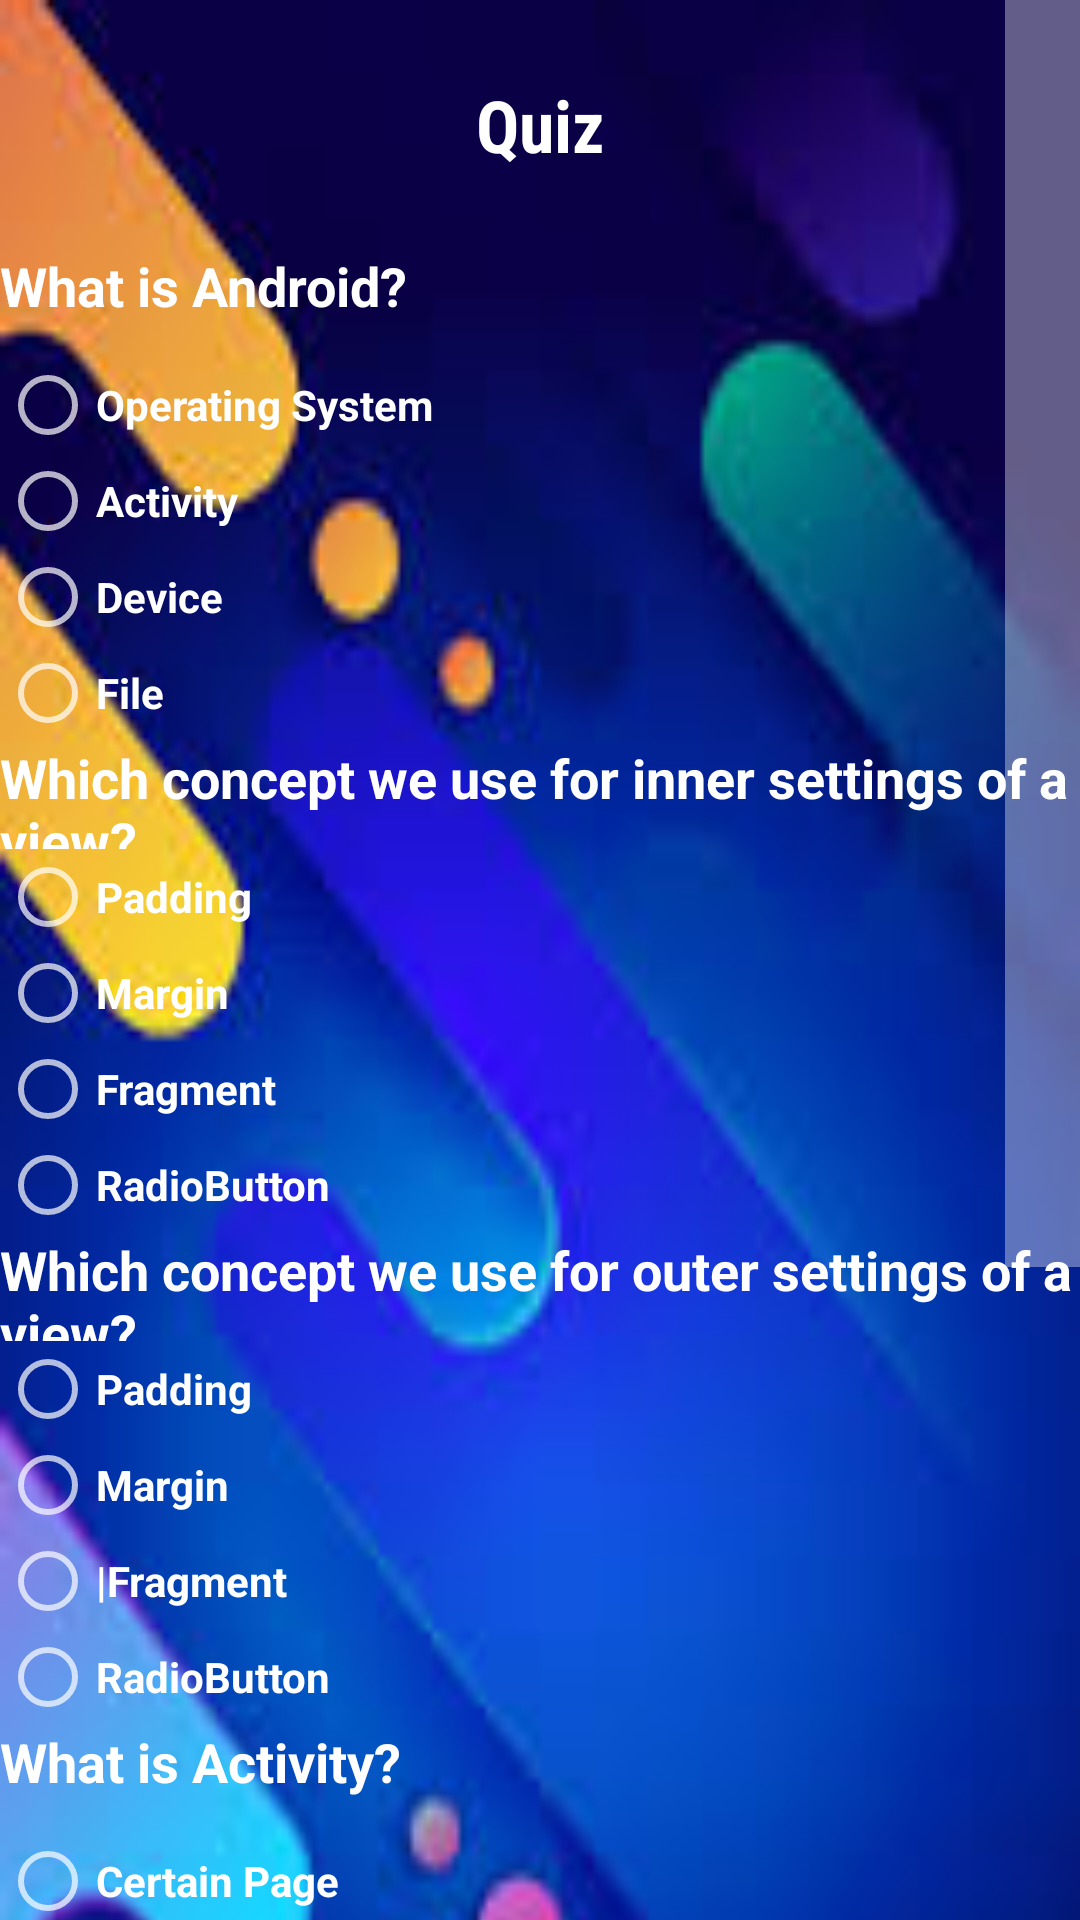

Android layout source for this screen:
<!-- AndroidManifest.xml: application theme Theme.AppCompat.NoActionBar -->
<!-- res/layout/activity_main4.xml -->
<?xml version="1.0" encoding="utf-8"?>
<ScrollView xmlns:android="http://schemas.android.com/apk/res/android"
    xmlns:app="http://schemas.android.com/apk/res-auto"
    xmlns:tools="http://schemas.android.com/tools"
    android:layout_width="match_parent"
    android:layout_height="match_parent"
    android:background="@drawable/jal"
    android:orientation="vertical"
    android:scrollbarSize="25sp"
    tools:context=".MainActivity4">

    <LinearLayout
        android:layout_width="match_parent"
        android:layout_height="wrap_content"
        android:background="@drawable/back"
        android:orientation="vertical">

        <TextView
            android:id="@+id/textView5"
            android:layout_width="match_parent"
            android:layout_height="83dp"
            android:fontFamily="sans-serif-condensed"
            android:gravity="center"
            android:text="Quiz"
            android:textColor="@color/white"
            android:textSize="24sp"
            android:textStyle="bold" />

        <RadioGroup
            android:layout_width="match_parent"
            android:layout_height="match_parent">

            <TextView
                android:id="@+id/textView1"
                android:layout_width="match_parent"
                android:layout_height="36dp"
                android:text="What is Android?"
                android:textColor="@color/white"
                android:textSize="18sp"
                android:textStyle="bold" />

            <RadioButton
                android:id="@+id/radioButton1"
                android:layout_width="match_parent"
                android:layout_height="wrap_content"
                android:onClick="onRadioClick"
                android:text="Operating System"
                android:textColor="@color/white"
                android:textStyle="bold" />

            <RadioButton
                android:id="@+id/radioButton2"
                android:layout_width="match_parent"
                android:layout_height="wrap_content"
                android:onClick="onRadioClick"
                android:text="Activity"
                android:textColor="@color/white"
                android:textStyle="bold" />

            <RadioButton
                android:id="@+id/radioButton3"
                android:layout_width="match_parent"
                android:layout_height="wrap_content"
                android:text="Device"
                android:onClick="onRadioClick"
                android:textColor="@color/white"
                android:textStyle="bold" />

            <RadioButton
                android:id="@+id/radioButton4"
                android:layout_width="match_parent"
                android:layout_height="wrap_content"
                android:text="File"
                android:onClick="onRadioClick"
                android:textColor="@color/white"
                android:textStyle="bold" />

        </RadioGroup>

        <RadioGroup
            android:layout_width="match_parent"
            android:layout_height="match_parent">

            <TextView
                android:id="@+id/textView2"
                android:layout_width="match_parent"
                android:layout_height="36dp"
                android:text="Which concept we use for inner settings of a view?"
                android:textColor="@color/white"
                android:textSize="18sp"
                android:textStyle="bold" />

            <RadioButton
                android:id="@+id/radioButton5"
                android:layout_width="match_parent"
                android:layout_height="wrap_content"
                android:text="Padding"
                android:onClick="onRadioClick"
                android:textColor="@color/white"
                android:textStyle="bold" />

            <RadioButton
                android:id="@+id/radioButton6"
                android:layout_width="match_parent"
                android:layout_height="wrap_content"
                android:text="Margin"
                android:onClick="onRadioClick"
                android:textColor="@color/white"
                android:textStyle="bold" />

            <RadioButton
                android:id="@+id/radioButton7"
                android:layout_width="match_parent"
                android:layout_height="wrap_content"
                android:onClick="onRadioClick"
                android:text="Fragment"
                android:textColor="@color/white"
                android:textStyle="bold" />

            <RadioButton
                android:id="@+id/radioButton8"
                android:layout_width="match_parent"
                android:layout_height="wrap_content"
                android:text="RadioButton"
                android:onClick="onRadioClick"
                android:textColor="@color/white"
                android:textStyle="bold" />

        </RadioGroup>

        <RadioGroup
            android:layout_width="match_parent"
            android:layout_height="match_parent">

            <TextView
                android:id="@+id/textView6"
                android:layout_width="match_parent"
                android:layout_height="36dp"
                android:text="Which concept we use for outer settings of a view?"
                android:textColor="@color/white"
                android:textSize="18sp"
                android:textStyle="bold" />

            <RadioButton
                android:id="@+id/radioButton9"
                android:layout_width="match_parent"
                android:layout_height="wrap_content"
                android:text="Padding"
                android:onClick="onRadioClick"
                android:textColor="@color/white"
                android:textStyle="bold" />

            <RadioButton
                android:id="@+id/radioButton10"
                android:layout_width="match_parent"
                android:layout_height="wrap_content"
                android:text="Margin"
                android:onClick="onRadioClick"
                android:textColor="@color/white"
                android:textStyle="bold" />

            <RadioButton
                android:id="@+id/radioButton11"
                android:layout_width="match_parent"
                android:layout_height="wrap_content"
                android:text="|Fragment"
                android:onClick="onRadioClick"
                android:textColor="@color/white"
                android:textStyle="bold" />

            <RadioButton
                android:id="@+id/radioButton12"
                android:layout_width="match_parent"
                android:layout_height="wrap_content"
                android:text="RadioButton"
                android:onClick="onRadioClick"
                android:textColor="@color/white"
                android:textStyle="bold" />

        </RadioGroup>

        <RadioGroup
            android:layout_width="match_parent"
            android:layout_height="match_parent">

            <TextView
                android:id="@+id/textView7"
                android:layout_width="match_parent"
                android:layout_height="36dp"
                android:text="What is Activity?"
                android:textColor="@color/white"
                android:textSize="18sp"
                android:textStyle="bold" />

            <RadioButton
                android:id="@+id/radioButton13"
                android:layout_width="match_parent"
                android:onClick="onRadioClick"
                android:layout_height="wrap_content"
                android:text="Certain Page"
                android:textColor="@color/white"
                android:textStyle="bold" />

            <RadioButton
                android:id="@+id/radioButton14"
                android:layout_width="match_parent"
                android:layout_height="wrap_content"
                android:text="Task"
                android:onClick="onRadioClick"
                android:textColor="@color/white"
                android:textStyle="bold" />

            <RadioButton
                android:id="@+id/radioButton15"
                android:layout_width="match_parent"
                android:layout_height="wrap_content"
                android:text="Project"
                android:onClick="onRadioClick"
                android:textColor="@color/white"
                android:textStyle="bold" />

            <RadioButton
                android:id="@+id/radioButton16"
                android:layout_width="match_parent"
                android:layout_height="wrap_content"
                android:text="A different Language"
                android:onClick="onRadioClick"
                android:textColor="@color/white"
                android:textStyle="bold" />

        </RadioGroup>

        <RadioGroup
            android:layout_width="match_parent"
            android:layout_height="match_parent">

            <TextView
                android:id="@+id/textView16"
                android:layout_width="match_parent"
                android:layout_height="36dp"
                android:text="Android Studio is ?"
                android:textColor="@color/white"
                android:textSize="18sp"
                android:textStyle="bold" />

            <RadioButton
                android:id="@+id/radioButton17"
                android:layout_width="match_parent"
                android:layout_height="wrap_content"
                android:text="IDE"
                android:onClick="onRadioClick"
                android:textColor="@color/white"
                android:textStyle="bold" />

            <RadioButton
                android:id="@+id/radioButton18"
                android:layout_width="match_parent"
                android:layout_height="wrap_content"
                android:text="Activity"
                android:onClick="onRadioClick"
                android:textColor="@color/white"
                android:textStyle="bold" />

            <RadioButton
                android:id="@+id/radioButton19"
                android:layout_width="match_parent"
                android:layout_height="wrap_content"
                android:text="Task"
                android:onClick="onRadioClick"
                android:textColor="@color/white"
                android:textStyle="bold" />

            <RadioButton
                android:id="@+id/radioButton20"
                android:layout_width="match_parent"
                android:layout_height="wrap_content"
                android:text="Project"
                android:onClick="onRadioClick"
                android:textColor="@color/white"
                android:textStyle="bold" />

            <TextView
                android:id="@+id/textView22"
                android:layout_width="match_parent"
                android:layout_height="wrap_content"
                android:textStyle="bold" />
        </RadioGroup>

        <Button
            android:id="@+id/button8"
            android:layout_width="346dp"
            android:layout_height="wrap_content"
            android:layout_marginLeft="60dp"
            android:layout_marginEnd="60dp"
            android:layout_marginRight="100dp"
            android:background="@drawable/round_button"
            android:backgroundTint="@color/teal_700"
            android:text="Submit"
            android:textColor="@color/white"
            android:textStyle="bold" />

    </LinearLayout>
</ScrollView>
<!-- resources referenced by this layout -->
<resources>
  <!-- drawable back: png bitmap (drawable, 8353 bytes) -->
  <!-- drawable round_button (drawable) -->
  <?xml version="1.0" encoding="utf-8"?>
  <shape xmlns:android="http://schemas.android.com/apk/res/android">
   android:shape="rectangle">
     <solid android:color="#eeffffff"/>
      <corners android:bottomLeftRadius="16dp"
        android:bottomRightRadius="16dp"
          android:topLeftRadius="16dp"
          android:topRightRadius="16dp"/>
  </shape>
  <!-- not gathered from this repository: default colours our renderer supplied (Android Studio template values) -->
  <color name="teal_700">#FF018786</color>
  <color name="white">#FFFFFFFF</color>
</resources>
